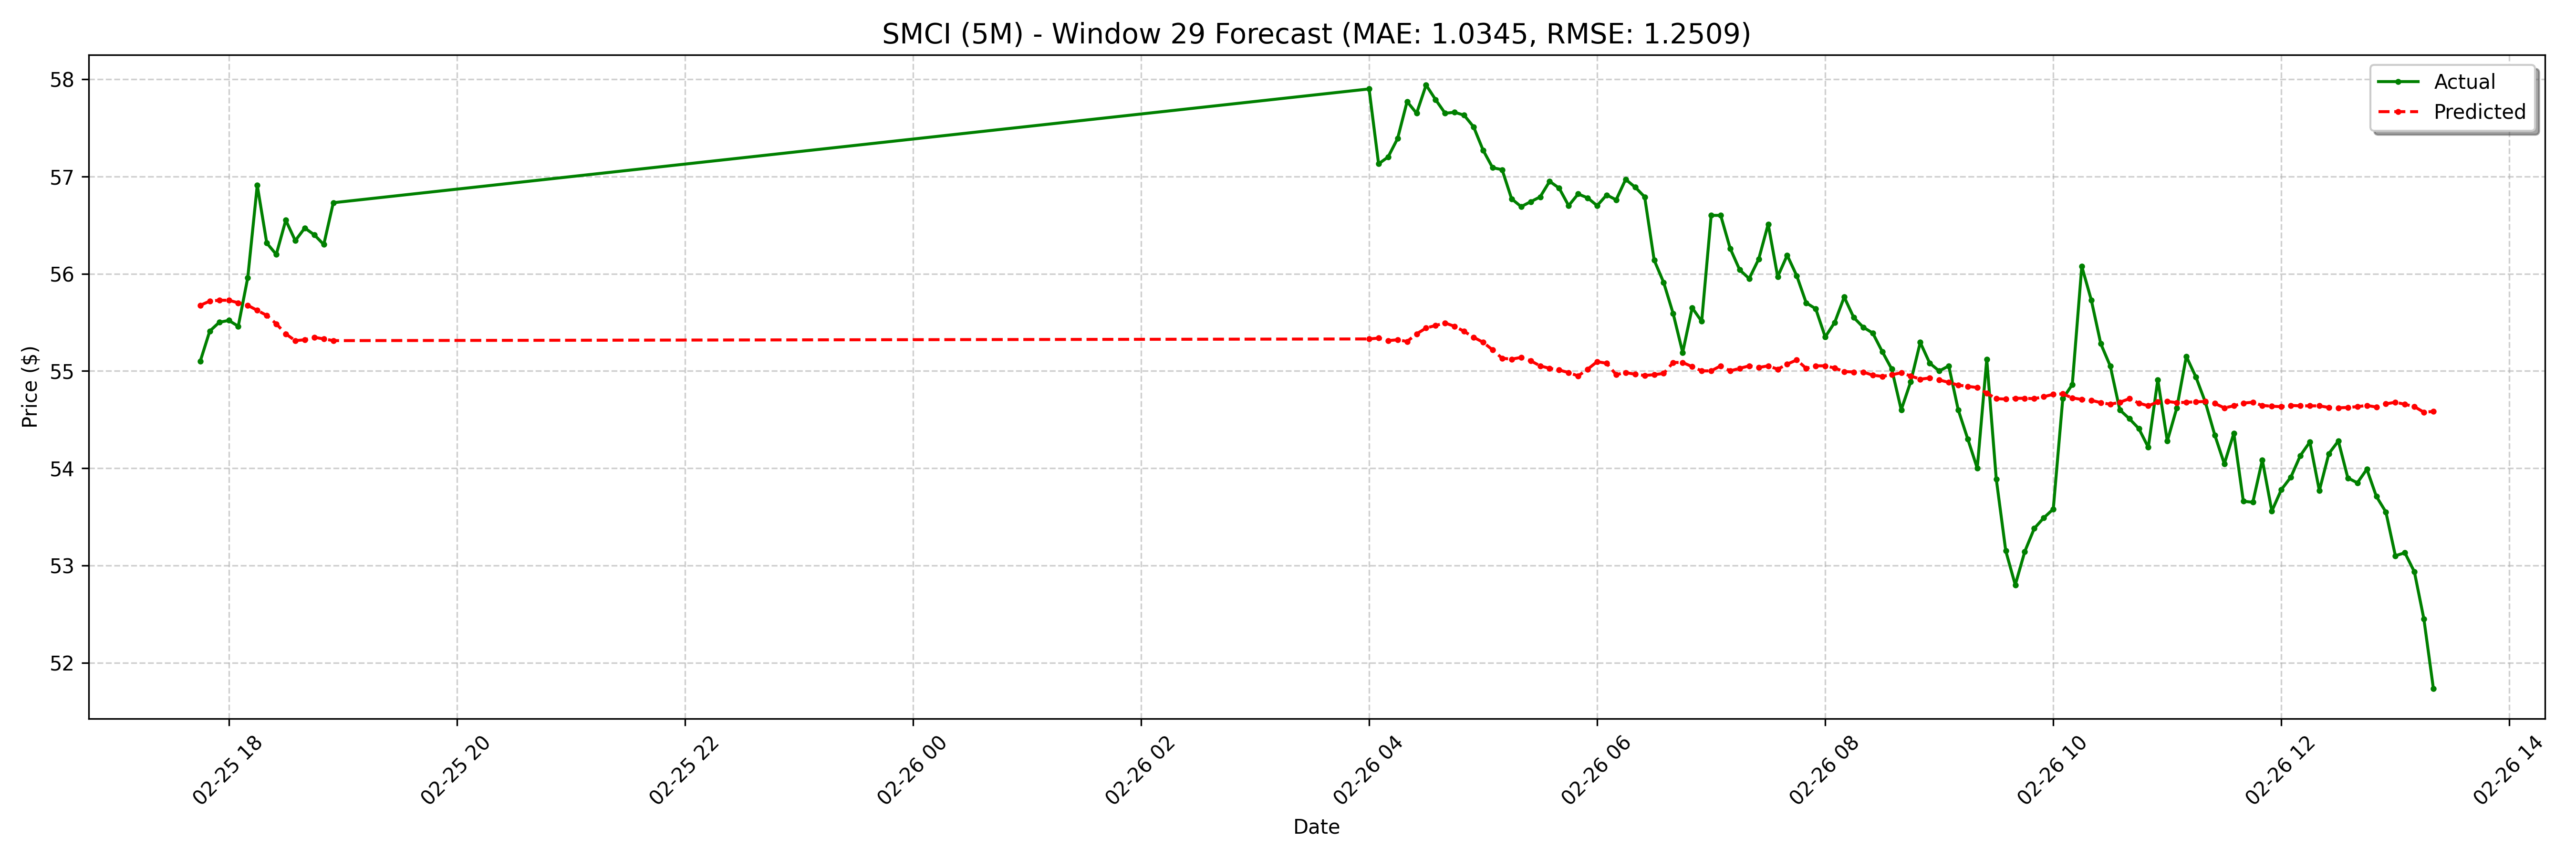

The file beside this chart, header and first rows:
date, actual, forecast
2025-02-25 17:45:00-05:00, 55.1, 55.68
2025-02-25 17:50:00-05:00, 55.41, 55.72
2025-02-25 17:55:00-05:00, 55.5, 55.73
2025-02-25 18:00:00-05:00, 55.52, 55.73
2025-02-25 18:05:00-05:00, 55.46, 55.7
2025-02-25 18:10:00-05:00, 55.96, 55.68
2025-02-25 18:15:00-05:00, 56.91, 55.62
2025-02-25 18:20:00-05:00, 56.31, 55.57
2025-02-25 18:25:00-05:00, 56.2, 55.48
2025-02-25 18:30:00-05:00, 56.55, 55.38
2025-02-25 18:35:00-05:00, 56.34, 55.31
2025-02-25 18:40:00-05:00, 56.47, 55.32
2025-02-25 18:45:00-05:00, 56.4, 55.35
2025-02-25 18:50:00-05:00, 56.3, 55.33
2025-02-25 18:55:00-05:00, 56.73, 55.31
2025-02-26 04:00:00-05:00, 57.9, 55.33
2025-02-26 04:05:00-05:00, 57.13, 55.34
2025-02-26 04:10:00-05:00, 57.2, 55.31
2025-02-26 04:15:00-05:00, 57.39, 55.32
2025-02-26 04:20:00-05:00, 57.77, 55.3
2025-02-26 04:25:00-05:00, 57.65, 55.38
2025-02-26 04:30:00-05:00, 57.94, 55.44
2025-02-26 04:35:00-05:00, 57.79, 55.47
2025-02-26 04:40:00-05:00, 57.65, 55.49
2025-02-26 04:45:00-05:00, 57.66, 55.46
2025-02-26 04:50:00-05:00, 57.63, 55.41
2025-02-26 04:55:00-05:00, 57.51, 55.35
2025-02-26 05:00:00-05:00, 57.27, 55.29
2025-02-26 05:05:00-05:00, 57.09, 55.22
2025-02-26 05:10:00-05:00, 57.07, 55.13
2025-02-26 05:15:00-05:00, 56.77, 55.12
2025-02-26 05:20:00-05:00, 56.69, 55.14
2025-02-26 05:25:00-05:00, 56.74, 55.1
2025-02-26 05:30:00-05:00, 56.79, 55.05
2025-02-26 05:35:00-05:00, 56.95, 55.03
2025-02-26 05:40:00-05:00, 56.88, 55.01
2025-02-26 05:45:00-05:00, 56.7, 54.98
2025-02-26 05:50:00-05:00, 56.82, 54.95
2025-02-26 05:55:00-05:00, 56.78, 55.02
2025-02-26 06:00:00-05:00, 56.7, 55.1
2025-02-26 06:05:00-05:00, 56.81, 55.08
2025-02-26 06:10:00-05:00, 56.76, 54.96
2025-02-26 06:15:00-05:00, 56.97, 54.98
2025-02-26 06:20:00-05:00, 56.89, 54.97
2025-02-26 06:25:00-05:00, 56.79, 54.95
2025-02-26 06:30:00-05:00, 56.14, 54.96
2025-02-26 06:35:00-05:00, 55.91, 54.97
2025-02-26 06:40:00-05:00, 55.59, 55.09
2025-02-26 06:45:00-05:00, 55.19, 55.09
2025-02-26 06:50:00-05:00, 55.65, 55.04
2025-02-26 06:55:00-05:00, 55.51, 55
2025-02-26 07:00:00-05:00, 56.6, 55
2025-02-26 07:05:00-05:00, 56.6, 55.05
2025-02-26 07:10:00-05:00, 56.26, 55
2025-02-26 07:15:00-05:00, 56.04, 55.03
2025-02-26 07:20:00-05:00, 55.95, 55.05
2025-02-26 07:25:00-05:00, 56.15, 55.04
2025-02-26 07:30:00-05:00, 56.51, 55.05
2025-02-26 07:35:00-05:00, 55.97, 55.02
2025-02-26 07:40:00-05:00, 56.19, 55.07
... 68 more rows
